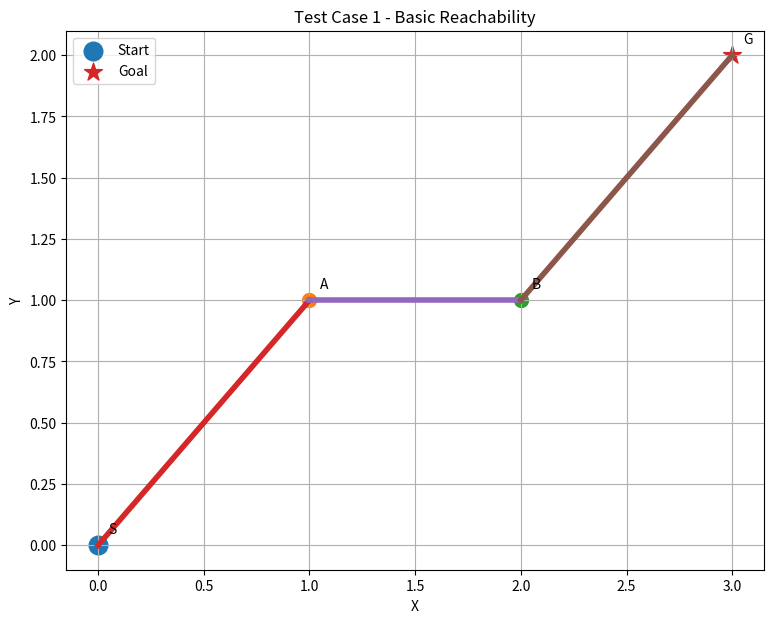
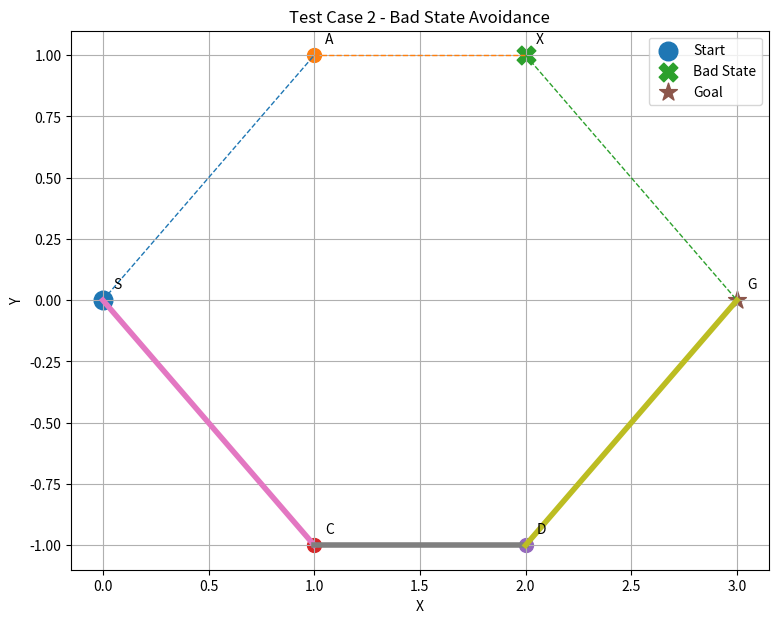
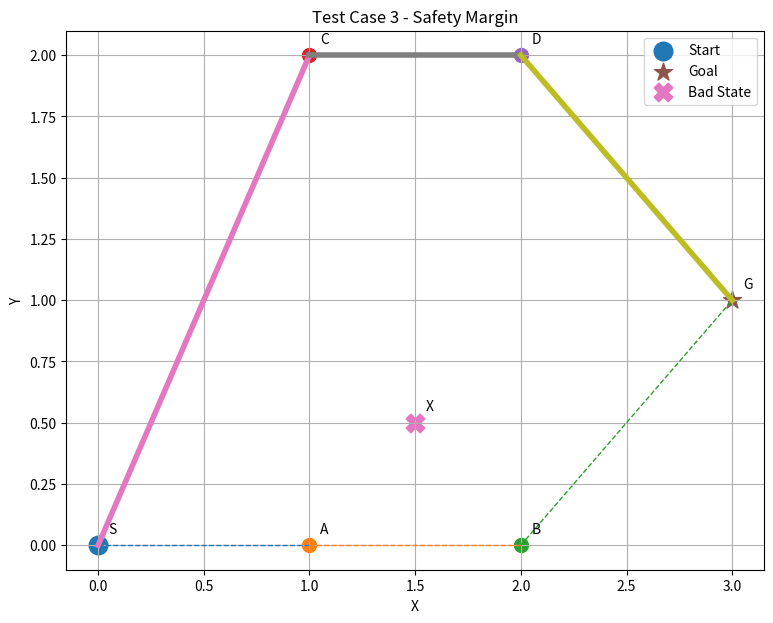
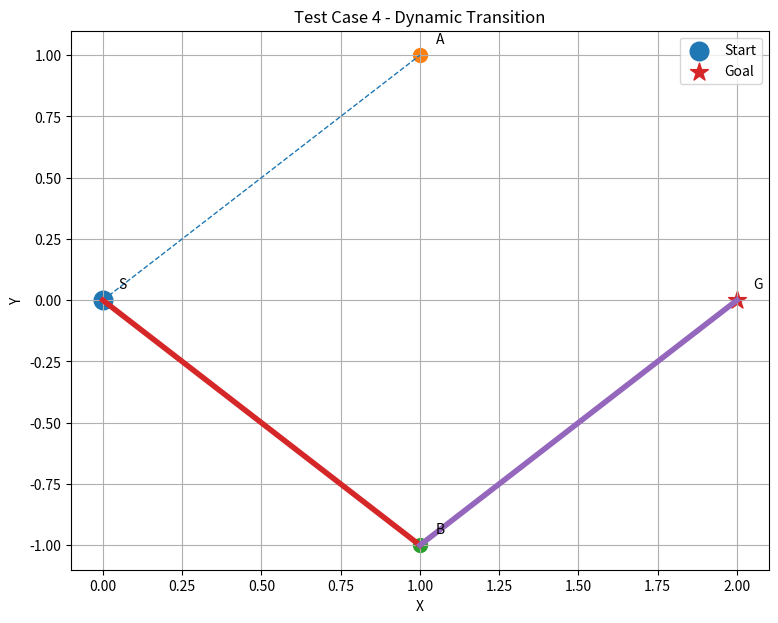
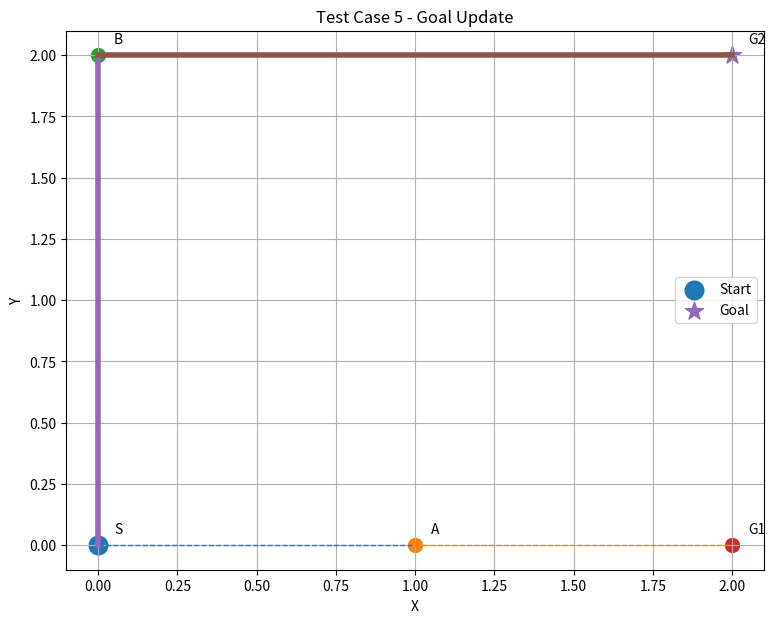
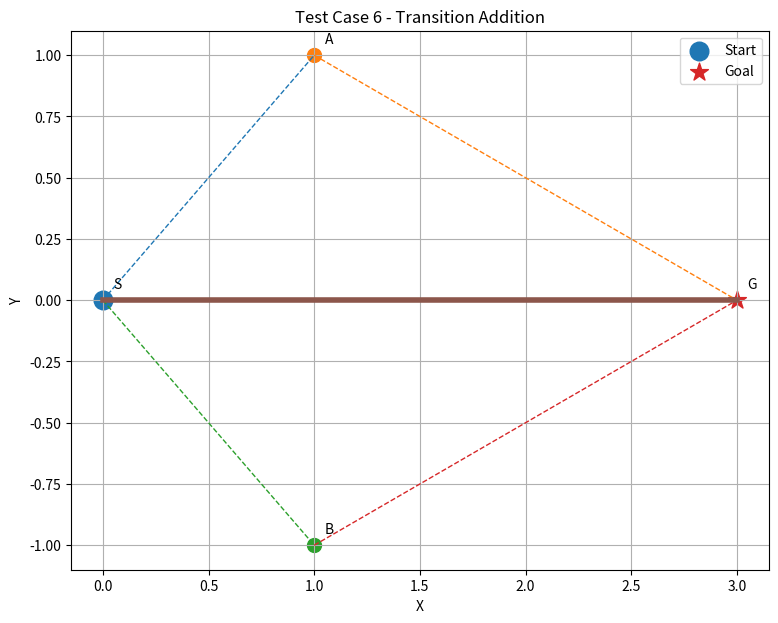

Generate these figures, in order, with matplotlib:
import math
import heapq
import time
import matplotlib.pyplot as plt


# ============================================================
# 1. STATE
# ============================================================

class State:

    def __init__(self, state_id, embedding):

        self.id = state_id
        self.embedding = tuple(embedding)

    def __repr__(self):

        return f"State({self.id}, {self.embedding})"


# ============================================================
# 2. TRANSITION
# ============================================================

class Transition:

    def __init__(
        self,
        transition_id,
        source,
        target,
        cost,
        safety,
        reliability,
        available=True
    ):

        self.id = transition_id
        self.source = source
        self.target = target
        self.cost = cost
        self.safety = safety
        self.reliability = reliability
        self.available = available

    def __repr__(self):

        return (
            f"{self.source}->{self.target} "
            f"cost={self.cost}"
        )


# ============================================================
# 3. PLANNING PROBLEM
# ============================================================

class PlanningProblem:

    def __init__(self):

        self.initial_state = None
        self.goal_state = None

        self.bad_states = set()

        self.states = {}

        self.transitions = []

    def add_state(self, state):

        self.states[state.id] = state

    def add_transition(self, transition):

        self.transitions.append(transition)


# ============================================================
# 4. EUCLIDEAN DISTANCE
# ============================================================

def euclidean_distance(state1, state2):

    return math.sqrt(
        sum(
            (a - b) ** 2
            for a, b in zip(
                state1.embedding,
                state2.embedding
            )
        )
    )


# ============================================================
# 5. DISTANCE TO NEAREST BAD STATE
# ============================================================

def distance_to_nearest_bad(
    state,
    problem
):

    if not problem.bad_states:

        return float("inf")

    distances = []

    for bad_id in problem.bad_states:

        bad_state = problem.states[bad_id]

        distance = euclidean_distance(
            state,
            bad_state
        )

        distances.append(distance)

    return min(distances)


# ============================================================
# 6. GRAPH CONSTRUCTION
# ============================================================

def build_graph(problem):

    graph = {}

    for state_id in problem.states:

        graph[state_id] = []

    for transition in problem.transitions:

        if transition.available:

            graph[
                transition.source
            ].append(transition)

    return graph


# ============================================================
# 7. SAFETY-AWARE COST
# ============================================================

def semantic_cost(
    transition,
    destination_state,
    problem,
    safety_weight=5.0,
    reliability_weight=2.0
):

    safety_distance = (
        distance_to_nearest_bad(
            destination_state,
            problem
        )
    )

    epsilon = 1e-6

    safety_penalty = (
        safety_weight /
        (safety_distance + epsilon)
    )

    reliability_penalty = (
        reliability_weight *
        (1.0 - transition.reliability)
    )

    return (
        transition.cost
        + safety_penalty
        + reliability_penalty
    )


# ============================================================
# 8. HEURISTIC
# ============================================================

def heuristic(
    state_id,
    goal_id,
    problem
):

    state = problem.states[state_id]

    goal = problem.states[goal_id]

    return euclidean_distance(
        state,
        goal
    )


# ============================================================
# 9. SAFE A* CORE
#
# This is used as the planning engine inside our
# dynamic planner implementation.
# ============================================================

class SafePlanner:

    def __init__(
        self,
        problem,
        safety_weight=5.0,
        reliability_weight=2.0
    ):

        self.problem = problem

        self.safety_weight = safety_weight

        self.reliability_weight = (
            reliability_weight
        )

        self.explored_states = 0

        self.planning_time = 0

    # --------------------------------------------------------
    # FIND PATH
    # --------------------------------------------------------

    def plan(self):

        start_time = time.perf_counter()

        start = self.problem.initial_state

        goal = self.problem.goal_state

        graph = build_graph(self.problem)

        self.explored_states = 0

        # Priority queue
        open_list = []

        heapq.heappush(
            open_list,
            (
                heuristic(
                    start,
                    goal,
                    self.problem
                ),
                0,
                start
            )
        )

        # Best known cost
        g_cost = {
            state_id: float("inf")
            for state_id in self.problem.states
        }

        g_cost[start] = 0

        # Parent map
        parent = {}

        # Prevent repeated bad-state expansion
        closed = set()

        while open_list:

            _, current_cost, current = (
                heapq.heappop(open_list)
            )

            if current in closed:

                continue

            closed.add(current)

            self.explored_states += 1

            # Goal reached
            if current == goal:

                path = self.reconstruct_path(
                    parent,
                    start,
                    goal
                )

                self.planning_time = (
                    time.perf_counter()
                    - start_time
                )

                return self.create_result(
                    path
                )

            # Explore outgoing transitions
            for transition in graph[current]:

                next_state = transition.target

                # Never visit bad states
                if next_state in self.problem.bad_states:

                    continue

                destination = (
                    self.problem.states[next_state]
                )

                edge_cost = semantic_cost(
                    transition,
                    destination,
                    self.problem,
                    self.safety_weight,
                    self.reliability_weight
                )

                new_cost = (
                    g_cost[current]
                    + edge_cost
                )

                if new_cost < g_cost[next_state]:

                    g_cost[next_state] = new_cost

                    parent[next_state] = (
                        current,
                        transition
                    )

                    f_cost = (
                        new_cost
                        + heuristic(
                            next_state,
                            goal,
                            self.problem
                        )
                    )

                    heapq.heappush(
                        open_list,
                        (
                            f_cost,
                            new_cost,
                            next_state
                        )
                    )

        self.planning_time = (
            time.perf_counter()
            - start_time
        )

        return {
            "success": False,
            "state_path": [],
            "transition_path": [],
            "total_cost": float("inf"),
            "safety_score": 0,
            "reliability": 0,
            "explored_states": self.explored_states,
            "planning_time": self.planning_time
        }

    # --------------------------------------------------------
    # RECONSTRUCT PATH
    # --------------------------------------------------------

    def reconstruct_path(
        self,
        parent,
        start,
        goal
    ):

        state_path = [goal]

        transition_path = []

        current = goal

        while current != start:

            previous, transition = (
                parent[current]
            )

            transition_path.append(
                transition
            )

            state_path.append(
                previous
            )

            current = previous

        state_path.reverse()

        transition_path.reverse()

        return (
            state_path,
            transition_path
        )

    # --------------------------------------------------------
    # CREATE RESULT
    # --------------------------------------------------------

    def create_result(
        self,
        path_data
    ):

        state_path, transition_path = (
            path_data
        )

        total_cost = 0

        reliability = 1.0

        safety_distances = []

        for transition in transition_path:

            destination = (
                self.problem.states[
                    transition.target
                ]
            )

            total_cost += semantic_cost(
                transition,
                destination,
                self.problem,
                self.safety_weight,
                self.reliability_weight
            )

            reliability *= (
                transition.reliability
            )

        for state_id in state_path:

            state = self.problem.states[
                state_id
            ]

            distance = (
                distance_to_nearest_bad(
                    state,
                    self.problem
                )
            )

            safety_distances.append(
                distance
            )

        # Ignore infinite values if there
        # are no bad states
        finite_distances = [
            d for d in safety_distances
            if math.isfinite(d)
        ]

        if finite_distances:

            safety_score = min(
                finite_distances
            )

        else:

            safety_score = float("inf")

        return {

            "success": True,

            "state_path": state_path,

            "transition_path": transition_path,

            "total_cost": total_cost,

            "safety_score": safety_score,

            "reliability": reliability,

            "explored_states":
                self.explored_states,

            "planning_time":
                self.planning_time
        }


# ============================================================
# 10. DISPLAY RESULT
# ============================================================

def display_result(
    result
):

    print("\n==============================")
    print("PLANNING RESULT")
    print("==============================")

    print(
        "Success:",
        result["success"]
    )

    print(
        "State Path:",
        " -> ".join(
            result["state_path"]
        )
    )

    print(
        "Total Cost:",
        round(
            result["total_cost"],
            4
        )
    )

    print(
        "Minimum Safety Distance:",
        round(
            result["safety_score"],
            4
        )
    )

    print(
        "Reliability:",
        round(
            result["reliability"],
            4
        )
    )

    print(
        "Explored States:",
        result["explored_states"]
    )

    print(
        "Planning Time:",
        round(
            result["planning_time"],
            6
        ),
        "seconds"
    )


# ============================================================
# 11. VISUALIZATION
# ============================================================

def visualize(
    problem,
    result,
    title="Safe Semantic Planner"
):

    plt.figure(figsize=(9, 7))

    # --------------------------------------------
    # Draw transitions
    # --------------------------------------------

    for transition in problem.transitions:

        source = problem.states[
            transition.source
        ]

        target = problem.states[
            transition.target
        ]

        x1, y1 = source.embedding[:2]

        x2, y2 = target.embedding[:2]

        if not transition.available:

            continue

        plt.plot(
            [x1, x2],
            [y1, y2],
            linestyle="--",
            linewidth=1
        )

    # --------------------------------------------
    # Draw states
    # --------------------------------------------

    for state_id, state in (
        problem.states.items()
    ):

        x, y = state.embedding[:2]

        if state_id in problem.bad_states:

            plt.scatter(
                x,
                y,
                s=180,
                marker="X",
                label="Bad State"
                if "Bad State"
                not in plt.gca().get_legend_handles_labels()[1]
                else ""
            )

        elif state_id == (
            problem.initial_state
        ):

            plt.scatter(
                x,
                y,
                s=180,
                marker="o",
                label="Start"
                if "Start"
                not in plt.gca().get_legend_handles_labels()[1]
                else ""
            )

        elif state_id == (
            problem.goal_state
        ):

            plt.scatter(
                x,
                y,
                s=180,
                marker="*",
                label="Goal"
                if "Goal"
                not in plt.gca().get_legend_handles_labels()[1]
                else ""
            )

        else:

            plt.scatter(
                x,
                y,
                s=100,
                marker="o"
            )

        plt.text(
            x + 0.05,
            y + 0.05,
            state_id
        )

    # --------------------------------------------
    # Draw selected path
    # --------------------------------------------

    path = result["state_path"]

    for i in range(len(path) - 1):

        source = problem.states[
            path[i]
        ]

        target = problem.states[
            path[i + 1]
        ]

        x1, y1 = source.embedding[:2]

        x2, y2 = target.embedding[:2]

        plt.plot(
            [x1, x2],
            [y1, y2],
            linewidth=4
        )

    plt.title(title)

    plt.xlabel("X")

    plt.ylabel("Y")

    plt.grid(True)

    plt.legend()

    plt.show()


# ============================================================
# 12. TEST CASE 1
# BASIC REACHABILITY
# ============================================================

def test_case_1():

    print("\n\nTEST CASE 1")
    print("Basic Reachability")

    problem = PlanningProblem()

    problem.add_state(
        State("S", (0, 0))
    )

    problem.add_state(
        State("A", (1, 1))
    )

    problem.add_state(
        State("B", (2, 1))
    )

    problem.add_state(
        State("G", (3, 2))
    )

    problem.initial_state = "S"

    problem.goal_state = "G"

    problem.add_transition(
        Transition(
            1, "S", "A",
            1, 1, 0.95
        )
    )

    problem.add_transition(
        Transition(
            2, "A", "B",
            1, 1, 0.95
        )
    )

    problem.add_transition(
        Transition(
            3, "B", "G",
            1, 1, 0.95
        )
    )

    planner = SafePlanner(problem)

    result = planner.plan()

    display_result(result)

    visualize(
        problem,
        result,
        "Test Case 1 - Basic Reachability"
    )

    return problem, result


# ============================================================
# 13. TEST CASE 2
# BAD STATE AVOIDANCE
# ============================================================

def test_case_2():

    print("\n\nTEST CASE 2")
    print("Bad State Avoidance")

    problem = PlanningProblem()

    problem.add_state(
        State("S", (0, 0))
    )

    problem.add_state(
        State("A", (1, 1))
    )

    problem.add_state(
        State("X", (2, 1))
    )

    problem.add_state(
        State("C", (1, -1))
    )

    problem.add_state(
        State("D", (2, -1))
    )

    problem.add_state(
        State("G", (3, 0))
    )

    problem.initial_state = "S"

    problem.goal_state = "G"

    problem.bad_states.add("X")

    # Unsafe path
    problem.add_transition(
        Transition(
            1, "S", "A",
            1, 1, 0.95
        )
    )

    problem.add_transition(
        Transition(
            2, "A", "X",
            1, 1, 0.95
        )
    )

    problem.add_transition(
        Transition(
            3, "X", "G",
            1, 1, 0.95
        )
    )

    # Safe path
    problem.add_transition(
        Transition(
            4, "S", "C",
            2, 1, 0.95
        )
    )

    problem.add_transition(
        Transition(
            5, "C", "D",
            2, 1, 0.95
        )
    )

    problem.add_transition(
        Transition(
            6, "D", "G",
            2, 1, 0.95
        )
    )

    planner = SafePlanner(problem)

    result = planner.plan()

    display_result(result)

    visualize(
        problem,
        result,
        "Test Case 2 - Bad State Avoidance"
    )

    return problem, result


# ============================================================
# 14. TEST CASE 3
# SAFETY MARGIN
# ============================================================

def test_case_3():

    print("\n\nTEST CASE 3")
    print("Safety Margin")

    problem = PlanningProblem()

    states = {

        "S": (0, 0),

        "A": (1, 0),

        "B": (2, 0),

        "C": (1, 2),

        "D": (2, 2),

        "G": (3, 1),

        "X": (1.5, 0.5)
    }

    for state_id, position in states.items():

        problem.add_state(
            State(
                state_id,
                position
            )
        )

    problem.initial_state = "S"

    problem.goal_state = "G"

    problem.bad_states.add("X")

    # Short path
    problem.add_transition(
        Transition(
            1, "S", "A",
            1, 1, 0.95
        )
    )

    problem.add_transition(
        Transition(
            2, "A", "B",
            1, 1, 0.95
        )
    )

    problem.add_transition(
        Transition(
            3, "B", "G",
            1, 1, 0.95
        )
    )

    # Safer path
    problem.add_transition(
        Transition(
            4, "S", "C",
            2, 1, 0.95
        )
    )

    problem.add_transition(
        Transition(
            5, "C", "D",
            2, 1, 0.95
        )
    )

    problem.add_transition(
        Transition(
            6, "D", "G",
            2, 1, 0.95
        )
    )

    planner = SafePlanner(
        problem,
        safety_weight=10
    )

    result = planner.plan()

    display_result(result)

    visualize(
        problem,
        result,
        "Test Case 3 - Safety Margin"
    )

    return problem, result


# ============================================================
# 15. TEST CASE 4
# DYNAMIC TRANSITION
# ============================================================

def test_case_4():

    print("\n\nTEST CASE 4")
    print("Dynamic Transition")

    problem = PlanningProblem()

    states = {

        "S": (0, 0),

        "A": (1, 1),

        "B": (1, -1),

        "G": (2, 0)
    }

    for state_id, position in states.items():

        problem.add_state(
            State(
                state_id,
                position
            )
        )

    problem.initial_state = "S"

    problem.goal_state = "G"

    t1 = Transition(
        1, "S", "A",
        1, 1, 0.95
    )

    t2 = Transition(
        2, "A", "G",
        1, 1, 0.95
    )

    t3 = Transition(
        3, "S", "B",
        2, 1, 0.95
    )

    t4 = Transition(
        4, "B", "G",
        2, 1, 0.95
    )

    problem.add_transition(t1)

    problem.add_transition(t2)

    problem.add_transition(t3)

    problem.add_transition(t4)

    # Initial planning
    planner = SafePlanner(problem)

    print("\nInitial planning:")

    result1 = planner.plan()

    display_result(result1)

    # Dynamic update
    print("\nTransition A -> G becomes unavailable.")

    t2.available = False

    print("\nReplanning:")

    result2 = planner.plan()

    display_result(result2)

    visualize(
        problem,
        result2,
        "Test Case 4 - Dynamic Transition"
    )

    return problem, result1, result2


# ============================================================
# 16. TEST CASE 5
# GOAL UPDATE
# ============================================================

def test_case_5():

    print("\n\nTEST CASE 5")
    print("Goal Update")

    problem = PlanningProblem()

    states = {

        "S": (0, 0),

        "A": (1, 0),

        "B": (0, 2),

        "G1": (2, 0),

        "G2": (2, 2)
    }

    for state_id, position in states.items():

        problem.add_state(
            State(
                state_id,
                position
            )
        )

    problem.initial_state = "S"

    problem.goal_state = "G1"

    transitions = [

        Transition(
            1, "S", "A",
            1, 1, 0.95
        ),

        Transition(
            2, "A", "G1",
            1, 1, 0.95
        ),

        Transition(
            3, "S", "B",
            2, 1, 0.95
        ),

        Transition(
            4, "B", "G2",
            1, 1, 0.95
        )
    ]

    for transition in transitions:

        problem.add_transition(
            transition
        )

    planner = SafePlanner(problem)

    print("\nInitial goal = G1")

    result1 = planner.plan()

    display_result(result1)

    # Change goal
    problem.goal_state = "G2"

    print("\nGoal changed to G2")

    result2 = planner.plan()

    display_result(result2)

    visualize(
        problem,
        result2,
        "Test Case 5 - Goal Update"
    )

    return problem, result1, result2


# ============================================================
# 17. TEST CASE 6
# TRANSITION ADDITION
# ============================================================

def test_case_6():

    print("\n\nTEST CASE 6")
    print("Transition Addition")

    problem = PlanningProblem()

    states = {

        "S": (0, 0),

        "A": (1, 1),

        "B": (1, -1),

        "G": (3, 0)
    }

    for state_id, position in states.items():

        problem.add_state(
            State(
                state_id,
                position
            )
        )

    problem.initial_state = "S"

    problem.goal_state = "G"

    problem.add_transition(
        Transition(
            1, "S", "A",
            2, 1, 0.95
        )
    )

    problem.add_transition(
        Transition(
            2, "A", "G",
            2, 1, 0.95
        )
    )

    problem.add_transition(
        Transition(
            3, "S", "B",
            3, 1, 0.95
        )
    )

    problem.add_transition(
        Transition(
            4, "B", "G",
            3, 1, 0.95
        )
    )

    planner = SafePlanner(problem)

    print("\nBefore shortcut:")

    result1 = planner.plan()

    display_result(result1)

    # Add shortcut
    print("\nAdding new shortcut S -> G")

    problem.add_transition(
        Transition(
            5, "S", "G",
            1, 1, 0.99
        )
    )

    print("\nAfter shortcut:")

    result2 = planner.plan()

    display_result(result2)

    visualize(
        problem,
        result2,
        "Test Case 6 - Transition Addition"
    )

    return problem, result1, result2


# ============================================================
# 18. MAIN
# ============================================================

if __name__ == "__main__":

    print(
        "SAFE SEMANTIC PLANNER"
    )

    test_case_1()

    test_case_2()

    test_case_3()

    test_case_4()

    test_case_5()

    test_case_6()
